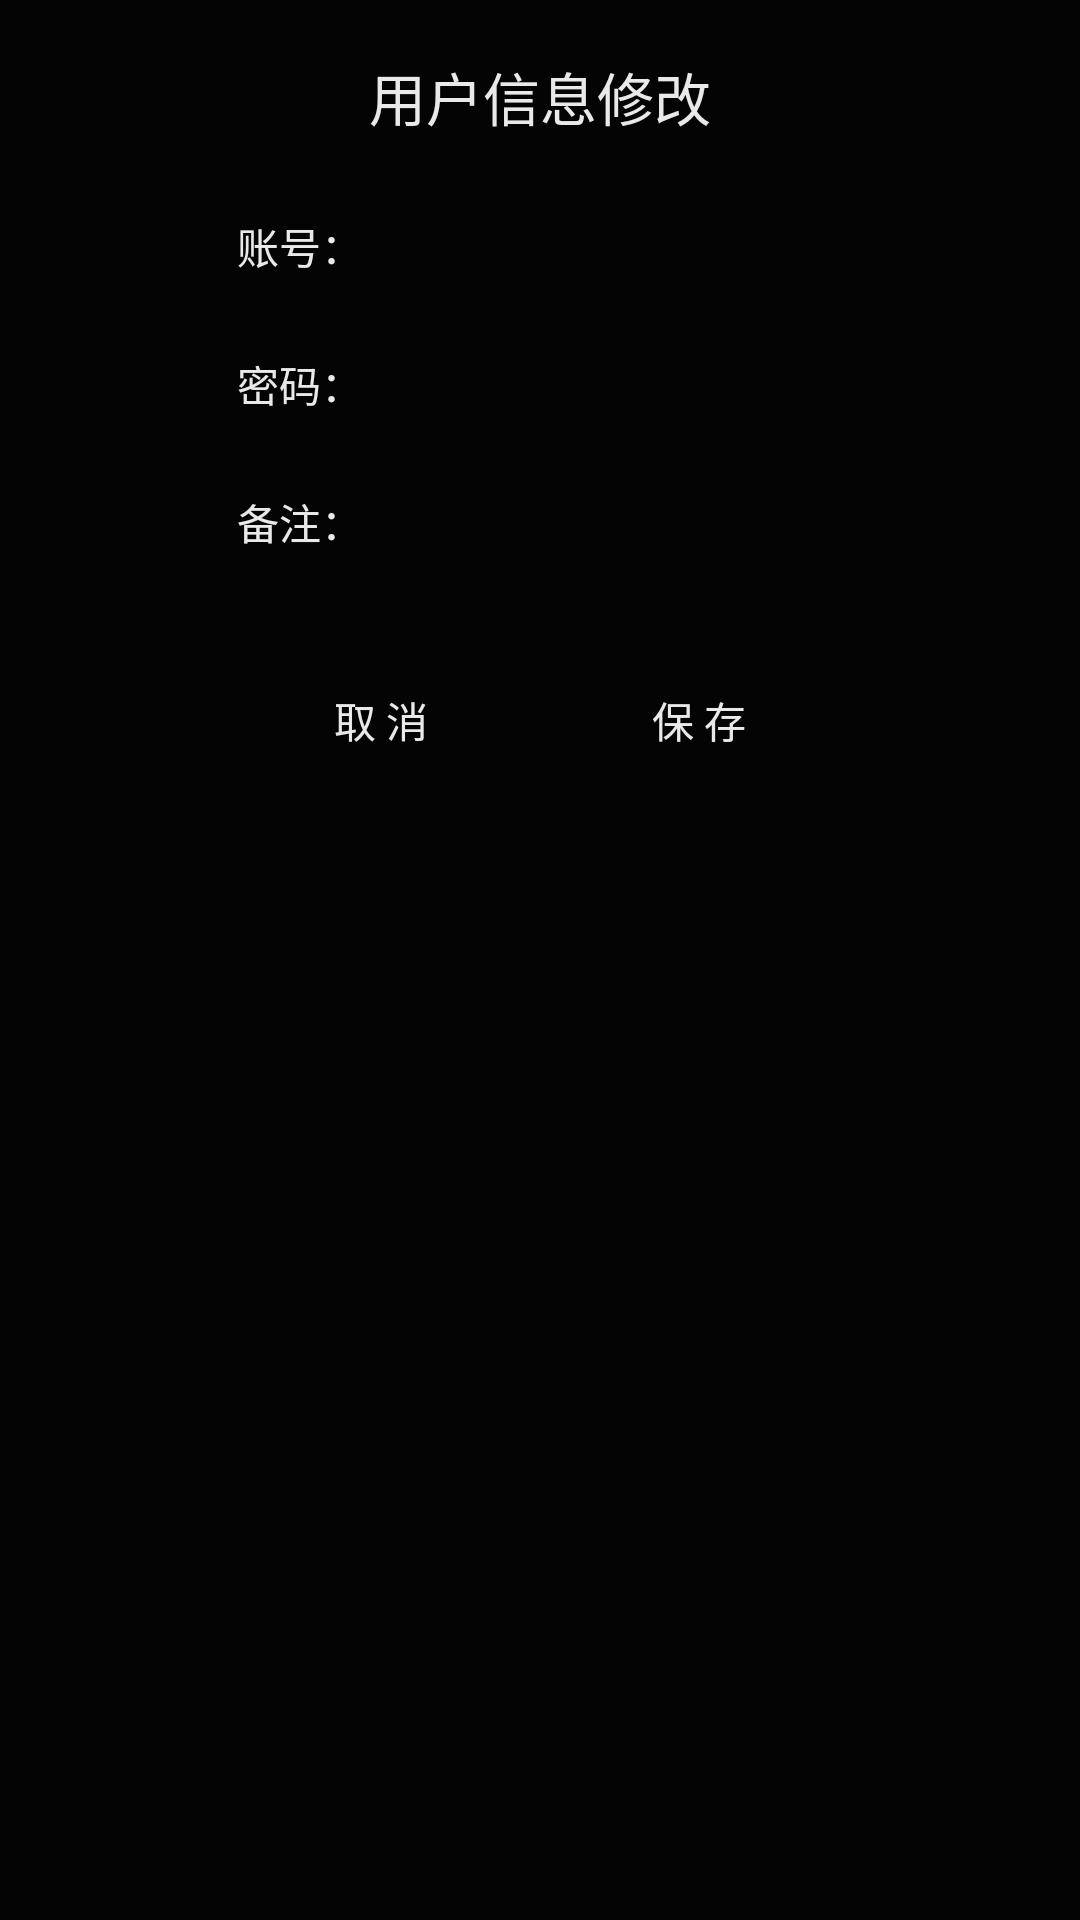

This screen was rendered from an Android layout file. Write that file and the resources it references.
<!-- AndroidManifest.xml: application theme Theme.AppCompat.NoActionBar -->
<!-- res/layout/layout_modify_user_info.xml -->
<?xml version="1.0" encoding="utf-8"?>
<LinearLayout xmlns:android="http://schemas.android.com/apk/res/android"
    xmlns:app="http://schemas.android.com/apk/res-auto"
    android:layout_width="wrap_content"
    android:layout_height="wrap_content"
    android:orientation="vertical"
    android:alpha="0.9"
    android:background="@color/black"
    android:paddingTop="12dp"
    android:paddingBottom="18dp"
    android:paddingStart="48dp"
    android:paddingEnd="48dp">

    <TextView
        android:layout_width="match_parent"
        android:layout_height="40dp"
        android:textColor="@color/white"
        android:textSize="19sp"
        android:gravity="center"
        android:layout_marginBottom="12dp"
        android:text="@string/title_modify_user_info"/>

    <LinearLayout
        android:layout_width="match_parent"
        android:layout_height="wrap_content"
        android:gravity="center"
        android:orientation="horizontal">

        <TextView
            style="@style/dialog_label"
            android:text="@string/account2" />

        <EditText
            android:id="@+id/etImsi"
            style="@style/dialog_edit"
            android:singleLine="true"
            android:textCursorDrawable="@null"
            android:digits="@string/account_rule" />
    </LinearLayout>

    <LinearLayout
        android:layout_width="match_parent"
        android:layout_height="wrap_content"
        android:gravity="center"
        android:layout_marginTop="10dp"
        android:layout_marginBottom="10dp"
        android:orientation="horizontal">

        <TextView
            style="@style/dialog_label"
            android:text="@string/password" />

        <EditText
            android:id="@+id/etPassword"
            style="@style/dialog_edit"
            android:singleLine="true"
            android:textCursorDrawable="@null"
            android:digits="@string/account_rule" />
    </LinearLayout>

    <LinearLayout
        android:layout_width="match_parent"
        android:layout_height="wrap_content"
        android:gravity="center"
        android:orientation="horizontal">

        <TextView
            style="@style/dialog_label"
            android:text="@string/user_remake2" />

        <EditText
            android:id="@+id/etRemark"
            style="@style/dialog_edit"
            android:singleLine="true"
            android:textCursorDrawable="@null" />
    </LinearLayout>

    <LinearLayout
        android:layout_width="match_parent"
        android:layout_height="wrap_content"
        android:layout_marginTop="30dp"
        android:gravity="center"
        android:orientation="horizontal">
        <Button
            android:id="@+id/btCancel"
            android:layout_height="36dp"
            android:textColor="@color/darkorange"
            android:background="@drawable/common_button_bkg"
            android:layout_width="88dp"
            android:text="@string/cancel" />

        <Button
            android:id="@+id/btSave"
            android:layout_height="36dp"
            android:textColor="@color/darkorange"
            android:background="@drawable/common_button_bkg"
            android:layout_width="88dp"
            android:text="@string/save"
            android:layout_marginStart="18dp"/>


    </LinearLayout>
</LinearLayout>
<!-- resources referenced by this layout -->
<resources>
  <string name="account2">账号：</string>
  <string name="account_rule">0123456789abcdefghijklmnopqrstuvwxyzABCDEFGHIJKLMNOPQRSTUVWXYZ</string>
  <string name="cancel">取 消</string>
  <string name="password">密码：</string>
  <string name="save">保 存</string>
  <string name="title_modify_user_info">用户信息修改</string>
  <string name="user_remake2">备注：</string>
  <style name="dialog_edit">
          <item name="android:layout_width">160dp</item>
          <item name="android:gravity">center_vertical</item>
          <item name="android:paddingStart">5dp</item>
          <item name="android:paddingEnd">5dp</item>
          <item name="android:textSize">15sp</item>
          <item name="android:layout_height">32dp</item>
          <item name="android:textColor">@color/white</item>
          <item name="android:background">@drawable/common_edit_text_bkg</item>
          <item name="android:layout_marginBottom">2dp</item>
          <item name="android:layout_marginTop">2dp</item>
      </style>
  <style name="dialog_label">
          <item name="android:layout_width">82dp</item>
          <item name="android:layout_height">36dp</item>
          <item name="android:gravity">center</item>
          <item name="android:paddingStart">6dp</item>
          <item name="android:paddingEnd">6dp</item>
          <item name="android:textColor">@color/white</item>
      </style>
  <!-- not gathered from this repository: default colours our renderer supplied (Android Studio template values) -->
  <color name="black">#FF000000</color>
  <color name="white">#FFFFFFFF</color>
</resources>
